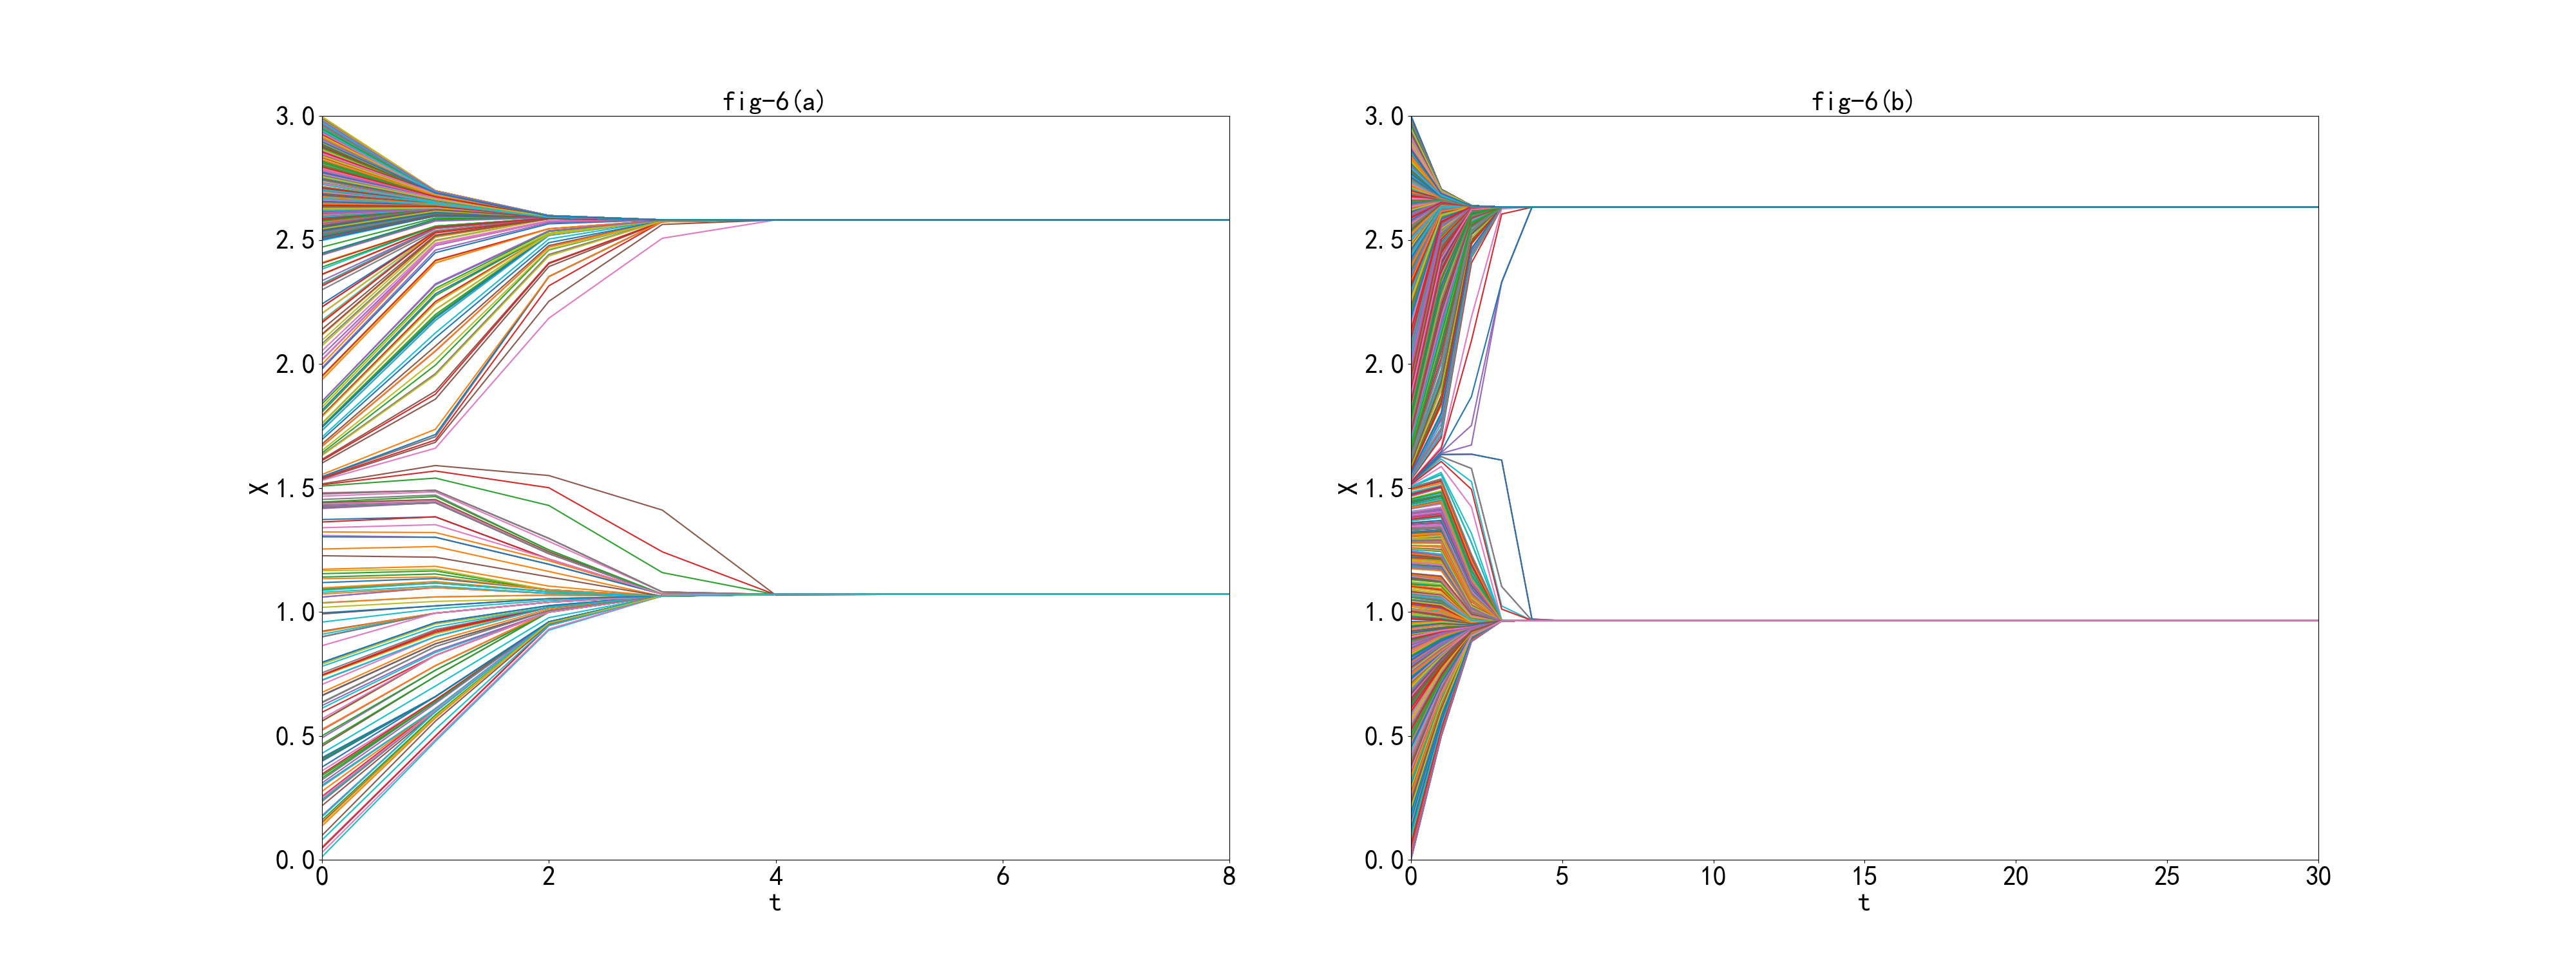

The Python source for this figure:
import numpy as np
# import pandas as pd
import matplotlib.pyplot as plt
# import seaborn as sns
from tqdm import tqdm, trange   # trange(i)是tqdm(range(i))的一种简单写法
# from scipy.sparse import csr_matrix  # 进行稀疏矩阵运算
# from scipy.sparse import find
# import numba  # numpy是为面向numpy数组的计算任务而设计的
# from numba import jit

plt.rcParams['font.sans-serif'] = ['SimHei']  # 显示中文标签
plt.rcParams['axes.unicode_minus'] = False  # 设置正常显示符号


def make_matricx(N):  # 首次构造邻接矩阵
    nc = N.shape[0]
    x = np.zeros((nc, nc))
    for i in range(nc):
        for j in range(nc):
            if 0 < abs(N[i] - N[j]) < 1:
                x[i, j] = 1
    return x


def count_out(x, N):  # 计算收敛一次后的结果
    nc = len(x)
    w = []
    for i in range(nc):
        num = 0
        for j in range(nc):
            if x[i, j] == 1:
                num += 1
        if num != 0:
            w.append(1 / num)
        else:
            w.append(0)
    w = np.array(w)
    N = np.dot(N, x)
    nc = len(N)
    for i in range(nc):
        N[i] = N[i] * w[i]
    return N


fig_6 = plt.figure(figsize=(40, 15))

ax1 = plt.subplot(1, 2, 1)  # 一行两列中的第一个图
agents_a1 = np.random.rand(200)
opinions_a1 = 2.5 * agents_a1
agents_a2 = np.random.rand(351)
opinions_a2 = 0.5 * agents_a2 + 2.5
N_a = np.concatenate((opinions_a1, opinions_a2))
N_a = np.array(N_a)
axis_xa = []
axis_ya = []
for t in trange(9):
    axis_xa.append(t)
    axis_ya.append(N_a.copy())
    X = make_matricx(N_a)
    N_a = count_out(X, N_a)

axis_ya = np.array(axis_ya)
for i in range(axis_ya.shape[1]):
    ax1.plot(axis_xa, axis_ya[:, i])
ax1.set_xlim(0, 8)
ax1.set_ylim(0, 3)
ax1.set_xticks(np.arange(0, 9, 2))
ax1.set_yticks(np.arange(0, 3.5, 0.5))
ax1.tick_params(axis='both', labelsize=30)
ax1.set_xlabel('t', fontsize=30)
ax1.set_ylabel('X', fontsize=30)
ax1.set_title('fig-6(a)', fontsize=30)


ax2 = plt.subplot(1, 2, 2)  # 一行两列中的第二个图
agents_b1 = np.random.rand(1517)
opinions_b1 = 2.5 * agents_b1
agents_b2 = np.random.rand(3484)
opinions_b2 = 0.5 * agents_b2 + 2.5
N_b = np.concatenate((opinions_b1, opinions_b2))
N_b = np.array(N_b)
axis_xb = []
axis_yb = []
for t in trange(31):
    axis_xb.append(t)
    axis_yb.append(N_b.copy())
    X = make_matricx(N_b)
    N_b = count_out(X, N_b)

axis_yb = np.array(axis_yb)
for i in range(axis_yb.shape[1]):
    ax2.plot(axis_xb, axis_yb[:, i])
ax2.set_xlim(0, 30)
ax2.set_ylim(0, 3)
ax2.set_xticks(np.arange(0, 31, 5))
ax2.set_yticks(np.arange(0, 3.5, 0.5))
ax2.tick_params(axis='both', labelsize=30)
ax2.set_xlabel('t', fontsize=30)
ax2.set_ylabel('X', fontsize=30)
ax2.set_title('fig-6(b)', fontsize=30)

plt.show()
